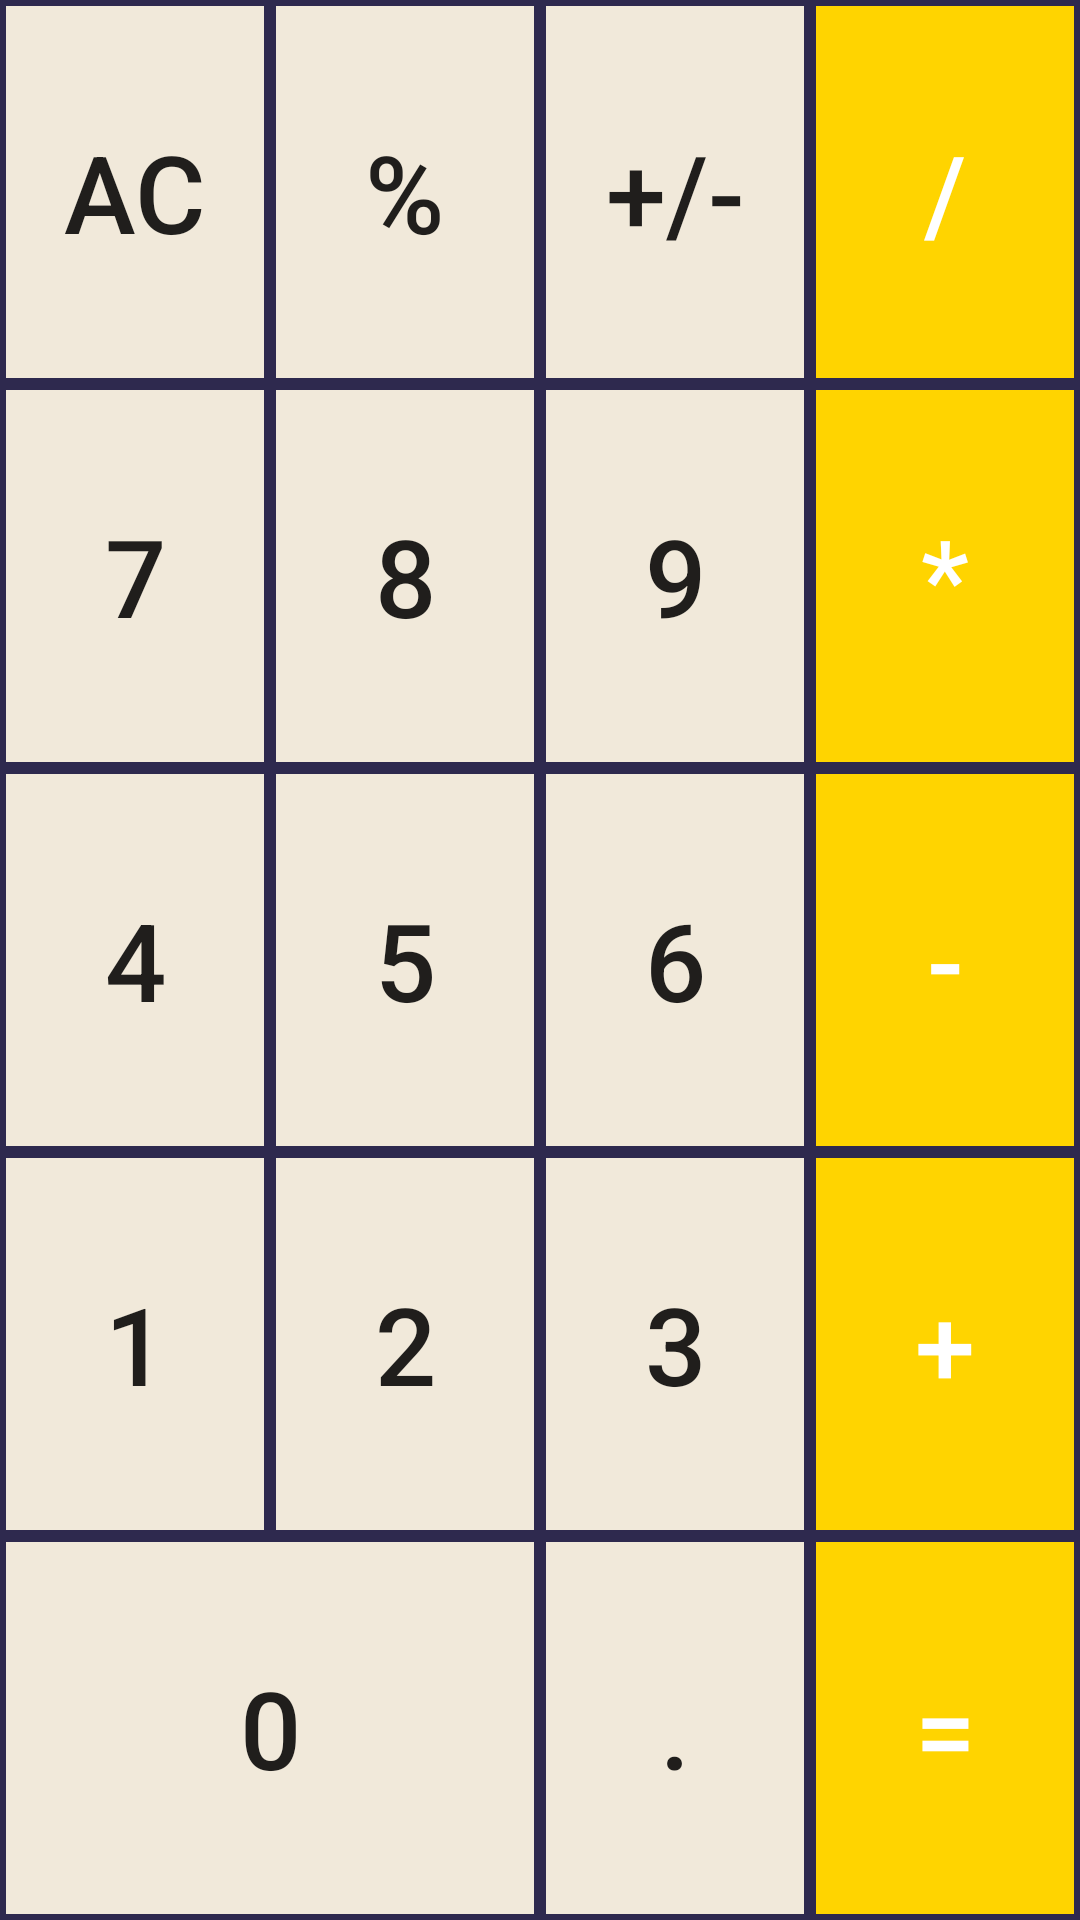

The Android layout XML behind this screen, and the referenced resources:
<!-- AndroidManifest.xml: application theme AppTheme -->
<!-- res/layout/fragment_input.xml -->
<?xml version="1.0" encoding="utf-8"?>
<android.support.constraint.ConstraintLayout xmlns:android="http://schemas.android.com/apk/res/android"
    xmlns:app="http://schemas.android.com/apk/res-auto"
    xmlns:tools="http://schemas.android.com/tools"
    android:layout_width="match_parent"
    android:layout_height="match_parent"
    tools:context=".InputFragment">


    <Button
        android:id="@+id/btn1"
        android:layout_width="0dp"
        android:layout_height="0dp"
        android:background="@drawable/button_number"
        android:text="@string/one"
        android:textSize="@dimen/sp_36"
        app:layout_constraintBottom_toTopOf="@+id/btn0"
        app:layout_constraintEnd_toStartOf="@+id/btn2"
        app:layout_constraintHorizontal_bias="0.5"
        app:layout_constraintStart_toStartOf="parent"
        app:layout_constraintTop_toBottomOf="@+id/btn4" />

    <Button
        android:id="@+id/btn2"
        android:layout_width="0dp"
        android:layout_height="0dp"
        android:background="@drawable/button_number"
        android:text="@string/two"
        android:textSize="@dimen/sp_36"
        app:layout_constraintBottom_toTopOf="@+id/btn0"
        app:layout_constraintEnd_toStartOf="@+id/btn3"
        app:layout_constraintHorizontal_bias="0.5"
        app:layout_constraintStart_toEndOf="@+id/btn1"
        app:layout_constraintTop_toBottomOf="@+id/btn5" />

    <Button
        android:id="@+id/btn3"
        android:layout_width="0dp"
        android:layout_height="0dp"
        android:background="@drawable/button_number"
        android:text="@string/three"
        android:textSize="@dimen/sp_36"
        app:layout_constraintBottom_toTopOf="@+id/btnComma"
        app:layout_constraintEnd_toStartOf="@+id/btnSum"
        app:layout_constraintHorizontal_bias="0.5"
        app:layout_constraintStart_toEndOf="@+id/btn2"
        app:layout_constraintTop_toBottomOf="@+id/btn6" />

    <Button
        android:id="@+id/btnSum"
        android:layout_width="0dp"
        android:layout_height="0dp"
        android:background="@drawable/button_operator"
        android:text="@string/sum"
        android:textColor="@android:color/white"
        android:textSize="@dimen/sp_36"
        app:layout_constraintBottom_toTopOf="@+id/btnResult"
        app:layout_constraintEnd_toEndOf="parent"
        app:layout_constraintHorizontal_bias="0.5"
        app:layout_constraintStart_toEndOf="@+id/btn3"
        app:layout_constraintTop_toBottomOf="@+id/btnSubtract" />

    <Button
        android:id="@+id/btn4"
        android:layout_width="0dp"
        android:layout_height="0dp"
        android:background="@drawable/button_number"
        android:text="@string/four"
        android:textSize="@dimen/sp_36"
        app:layout_constraintBottom_toTopOf="@+id/btn1"
        app:layout_constraintEnd_toStartOf="@+id/btn5"
        app:layout_constraintHorizontal_bias="0.5"
        app:layout_constraintStart_toStartOf="parent"
        app:layout_constraintTop_toBottomOf="@+id/btn7" />

    <Button
        android:id="@+id/btn5"
        android:layout_width="0dp"
        android:layout_height="0dp"
        android:background="@drawable/button_number"
        android:text="@string/five"
        android:textSize="@dimen/sp_36"
        app:layout_constraintBottom_toTopOf="@+id/btn2"
        app:layout_constraintEnd_toStartOf="@+id/btn6"
        app:layout_constraintHorizontal_bias="0.5"
        app:layout_constraintStart_toEndOf="@+id/btn4"
        app:layout_constraintTop_toBottomOf="@+id/btn8" />

    <Button
        android:id="@+id/btn6"
        android:layout_width="0dp"
        android:layout_height="0dp"
        android:background="@drawable/button_number"
        android:text="@string/six"
        android:textSize="@dimen/sp_36"
        app:layout_constraintBottom_toTopOf="@+id/btn3"
        app:layout_constraintEnd_toStartOf="@+id/btnSubtract"
        app:layout_constraintHorizontal_bias="0.5"
        app:layout_constraintStart_toEndOf="@+id/btn5"
        app:layout_constraintTop_toBottomOf="@+id/btn9" />

    <Button
        android:id="@+id/btnSubtract"
        android:layout_width="0dp"
        android:layout_height="0dp"
        android:background="@drawable/button_operator"
        android:text="@string/subtract"
        android:textColor="@android:color/white"
        android:textSize="@dimen/sp_36"
        app:layout_constraintBottom_toTopOf="@+id/btnSum"
        app:layout_constraintEnd_toEndOf="parent"
        app:layout_constraintHorizontal_bias="0.5"
        app:layout_constraintStart_toEndOf="@+id/btn6"
        app:layout_constraintTop_toBottomOf="@+id/btnMultiply" />

    <Button
        android:id="@+id/btn7"
        android:layout_width="0dp"
        android:layout_height="0dp"
        android:background="@drawable/button_number"
        android:text="@string/seven"
        android:textSize="@dimen/sp_36"
        app:layout_constraintBottom_toTopOf="@+id/btn4"
        app:layout_constraintEnd_toStartOf="@+id/btn8"
        app:layout_constraintHorizontal_bias="0.5"
        app:layout_constraintStart_toStartOf="parent"
        app:layout_constraintTop_toBottomOf="@+id/btnReset" />

    <Button
        android:id="@+id/btn8"
        android:layout_width="0dp"
        android:layout_height="0dp"
        android:background="@drawable/button_number"
        android:text="@string/eight"
        android:textSize="@dimen/sp_36"
        app:layout_constraintBottom_toTopOf="@+id/btn5"
        app:layout_constraintEnd_toStartOf="@+id/btn9"
        app:layout_constraintHorizontal_bias="0.5"
        app:layout_constraintStart_toEndOf="@+id/btn7"
        app:layout_constraintTop_toBottomOf="@+id/btnInterest" />

    <Button
        android:id="@+id/btn9"
        android:layout_width="0dp"
        android:layout_height="0dp"
        android:background="@drawable/button_number"
        android:text="@string/nine"
        android:textSize="@dimen/sp_36"
        app:layout_constraintBottom_toTopOf="@+id/btn6"
        app:layout_constraintEnd_toStartOf="@+id/btnMultiply"
        app:layout_constraintHorizontal_bias="0.5"
        app:layout_constraintStart_toEndOf="@+id/btn8"
        app:layout_constraintTop_toBottomOf="@+id/btnNegative" />

    <Button
        android:id="@+id/btnMultiply"
        android:layout_width="0dp"
        android:layout_height="0dp"
        android:background="@drawable/button_operator"
        android:text="@string/multiply"
        android:textColor="@android:color/white"
        android:textSize="@dimen/sp_36"
        app:layout_constraintBottom_toTopOf="@+id/btnSubtract"
        app:layout_constraintEnd_toEndOf="parent"
        app:layout_constraintHorizontal_bias="0.5"
        app:layout_constraintStart_toEndOf="@+id/btn9"
        app:layout_constraintTop_toBottomOf="@+id/btnDivide" />

    <Button
        android:id="@+id/btnReset"
        android:layout_width="0dp"
        android:layout_height="0dp"
        android:background="@drawable/button_number"
        android:text="@string/reset"
        android:textSize="@dimen/sp_36"
        app:layout_constraintBottom_toTopOf="@+id/btn7"
        app:layout_constraintEnd_toStartOf="@+id/btnInterest"
        app:layout_constraintHorizontal_bias="0.5"
        app:layout_constraintStart_toStartOf="parent"
        app:layout_constraintTop_toTopOf="parent" />

    <Button
        android:id="@+id/btn0"
        android:layout_width="0dp"
        android:layout_height="0dp"
        android:background="@drawable/button_number"
        android:text="@string/zero"
        android:textSize="@dimen/sp_36"
        app:layout_constraintBottom_toBottomOf="parent"
        app:layout_constraintEnd_toStartOf="@+id/btnComma"
        app:layout_constraintHorizontal_bias="0.5"
        app:layout_constraintHorizontal_weight="2"
        app:layout_constraintStart_toStartOf="parent"
        app:layout_constraintTop_toBottomOf="@+id/btn1" />

    <Button
        android:id="@+id/btnDivide"
        android:layout_width="0dp"
        android:layout_height="0dp"
        android:background="@drawable/button_operator"
        android:text="@string/divide"
        android:textColor="@android:color/white"
        android:textSize="@dimen/sp_36"
        app:layout_constraintBottom_toTopOf="@+id/btnMultiply"
        app:layout_constraintEnd_toEndOf="parent"
        app:layout_constraintHorizontal_bias="0.5"
        app:layout_constraintStart_toEndOf="@+id/btnNegative"
        app:layout_constraintTop_toTopOf="parent" />

    <Button
        android:id="@+id/btnResult"
        android:layout_width="0dp"
        android:layout_height="0dp"
        android:background="@drawable/button_operator"
        android:text="@string/equal"
        android:textColor="@android:color/white"
        android:textSize="@dimen/sp_36"
        app:layout_constraintBottom_toBottomOf="parent"
        app:layout_constraintEnd_toEndOf="parent"
        app:layout_constraintHorizontal_bias="0.5"
        app:layout_constraintHorizontal_weight="1"
        app:layout_constraintStart_toEndOf="@+id/btnComma"
        app:layout_constraintTop_toBottomOf="@+id/btnSum" />

    <Button
        android:id="@+id/btnComma"
        android:layout_width="0dp"
        android:layout_height="0dp"
        android:background="@drawable/button_number"
        android:text="@string/comma"
        android:textSize="@dimen/sp_36"
        app:layout_constraintBottom_toBottomOf="parent"
        app:layout_constraintEnd_toStartOf="@+id/btnResult"
        app:layout_constraintHorizontal_bias="0.5"
        app:layout_constraintHorizontal_weight="1"
        app:layout_constraintStart_toEndOf="@+id/btn0"
        app:layout_constraintTop_toBottomOf="@+id/btn3" />

    <Button
        android:id="@+id/btnInterest"
        android:layout_width="0dp"
        android:layout_height="0dp"
        android:background="@drawable/button_number"
        android:text="@string/interest"
        android:textSize="@dimen/sp_36"
        app:layout_constraintBottom_toTopOf="@+id/btn8"
        app:layout_constraintEnd_toStartOf="@+id/btnNegative"
        app:layout_constraintHorizontal_bias="0.5"
        app:layout_constraintStart_toEndOf="@+id/btnReset"
        app:layout_constraintTop_toTopOf="parent" />

    <Button
        android:id="@+id/btnNegative"
        android:layout_width="0dp"
        android:layout_height="0dp"
        android:background="@drawable/button_number"
        android:text="@string/negative"
        android:textSize="@dimen/sp_36"
        app:layout_constraintBottom_toTopOf="@+id/btn9"
        app:layout_constraintEnd_toStartOf="@+id/btnDivide"
        app:layout_constraintHorizontal_bias="0.5"
        app:layout_constraintStart_toEndOf="@+id/btnInterest"
        app:layout_constraintTop_toTopOf="parent" />

</android.support.constraint.ConstraintLayout>
<!-- resources referenced by this layout -->
<resources>
  <dimen name="sp_36">36sp</dimen>
  <!-- drawable button_number (drawable) -->
  <?xml version="1.0" encoding="utf-8"?>
  <selector xmlns:android="http://schemas.android.com/apk/res/android">
      <item android:state_pressed="false">
          <shape android:shape="rectangle">
              <solid android:color="@color/color_number" />
              <stroke android:width="@dimen/stroke" android:color="@color/color_primary" />
          </shape>
      </item>
      <item android:state_pressed="true">
          <shape android:shape="rectangle">
              <solid android:color="@android:color/white" />
              <stroke android:width="@dimen/stroke" android:color="@color/color_primary" />
          </shape>
      </item>
  </selector>
  <!-- drawable button_operator (drawable) -->
  <?xml version="1.0" encoding="utf-8"?>
  <selector xmlns:android="http://schemas.android.com/apk/res/android">
      <item android:state_pressed="false">
          <shape android:shape="rectangle">
              <solid android:color="@color/color_operator" />
              <stroke android:width="@dimen/stroke" android:color="@color/color_primary" />
          </shape>
  
      </item>
      <item android:state_pressed="true">
          <shape android:shape="rectangle">
              <solid android:color="@android:color/white" />
              <stroke android:width="@dimen/stroke" android:color="@color/color_primary" />
          </shape>
      </item>
  </selector>
  <string name="comma">.</string>
  <string name="divide">/</string>
  <string name="eight">8</string>
  <string name="equal">=</string>
  <string name="five">5</string>
  <string name="four">4</string>
  <string name="interest">%</string>
  <string name="multiply">*</string>
  <string name="negative">+/-</string>
  <string name="nine">9</string>
  <string name="one">1</string>
  <string name="reset">AC</string>
  <string name="seven">7</string>
  <string name="six">6</string>
  <string name="subtract">-</string>
  <string name="sum">+</string>
  <string name="three">3</string>
  <string name="two">2</string>
  <string name="zero">0</string>
  <style name="AppTheme" parent="Theme.AppCompat.DayNight.DarkActionBar">
          
          <item name="colorPrimary">@color/color_primary</item>
          <item name="colorPrimaryDark">@color/color_primary_dark</item>
          <item name="colorAccent">@color/color_number</item>
      </style>
  <color name="color_number">#f1e9da</color>
  <dimen name="stroke">2dp</dimen>
  <color name="color_primary">#2e294e</color>
  <color name="color_operator">#ffd400</color>
  <color name="color_primary_dark">#635357</color>
</resources>
